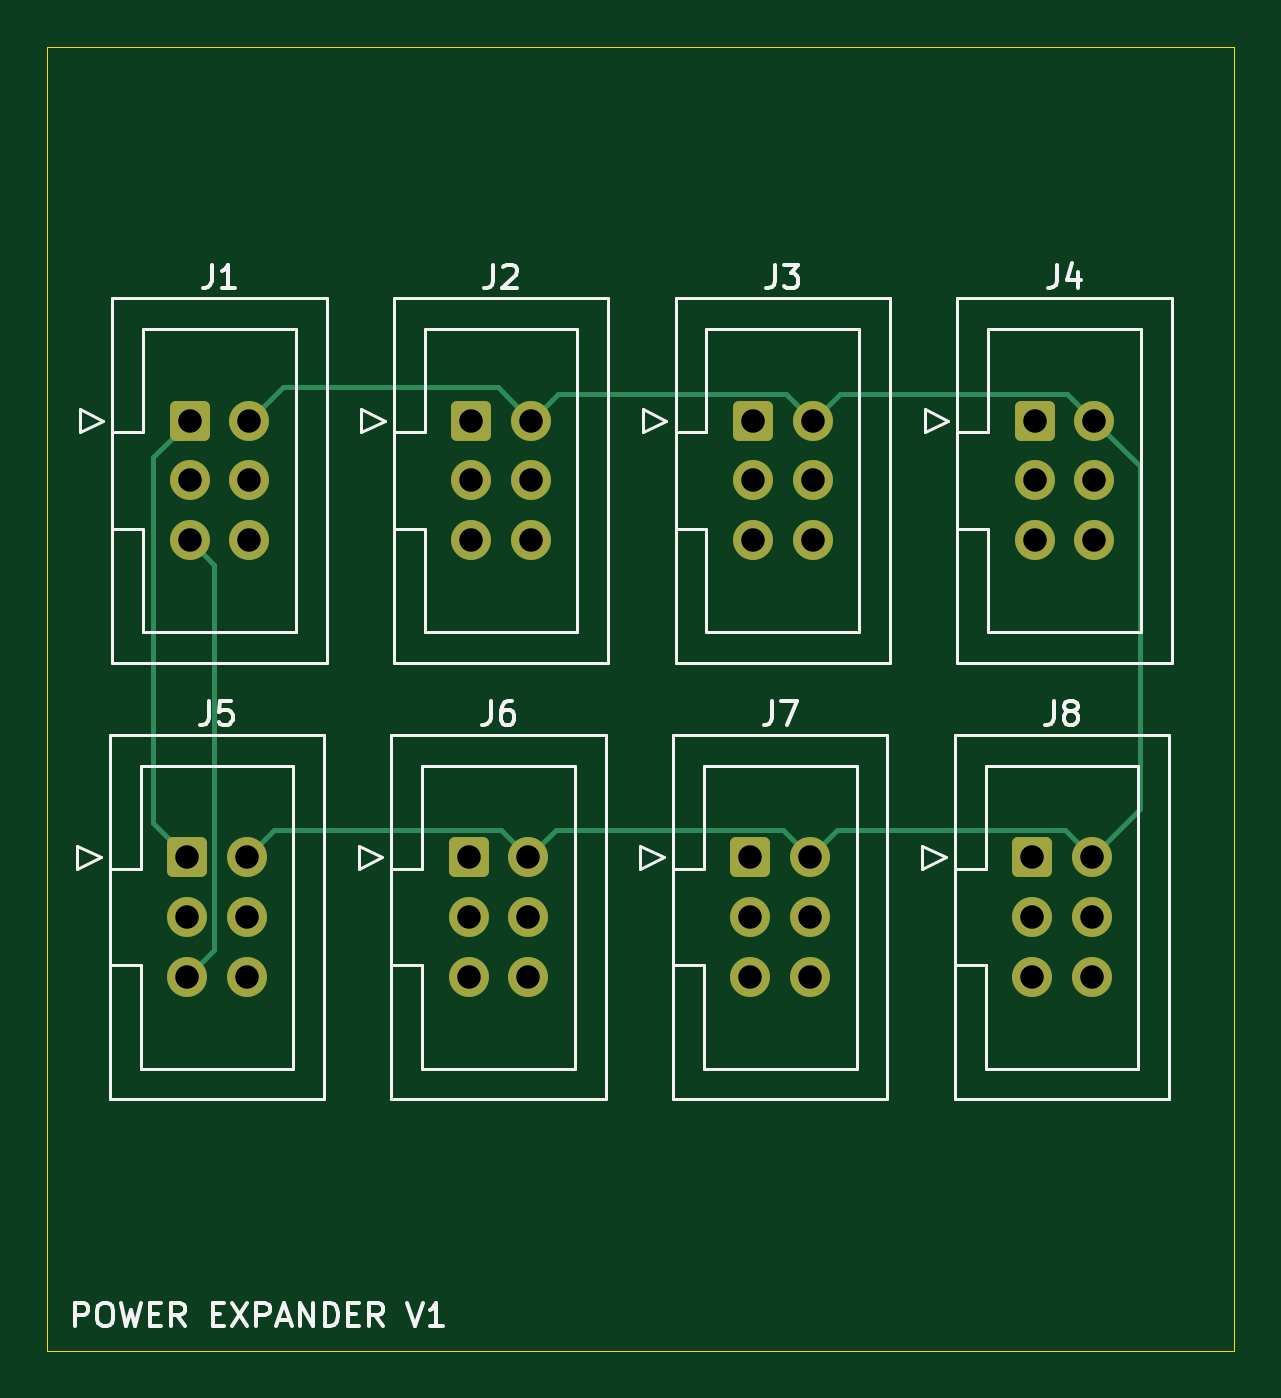
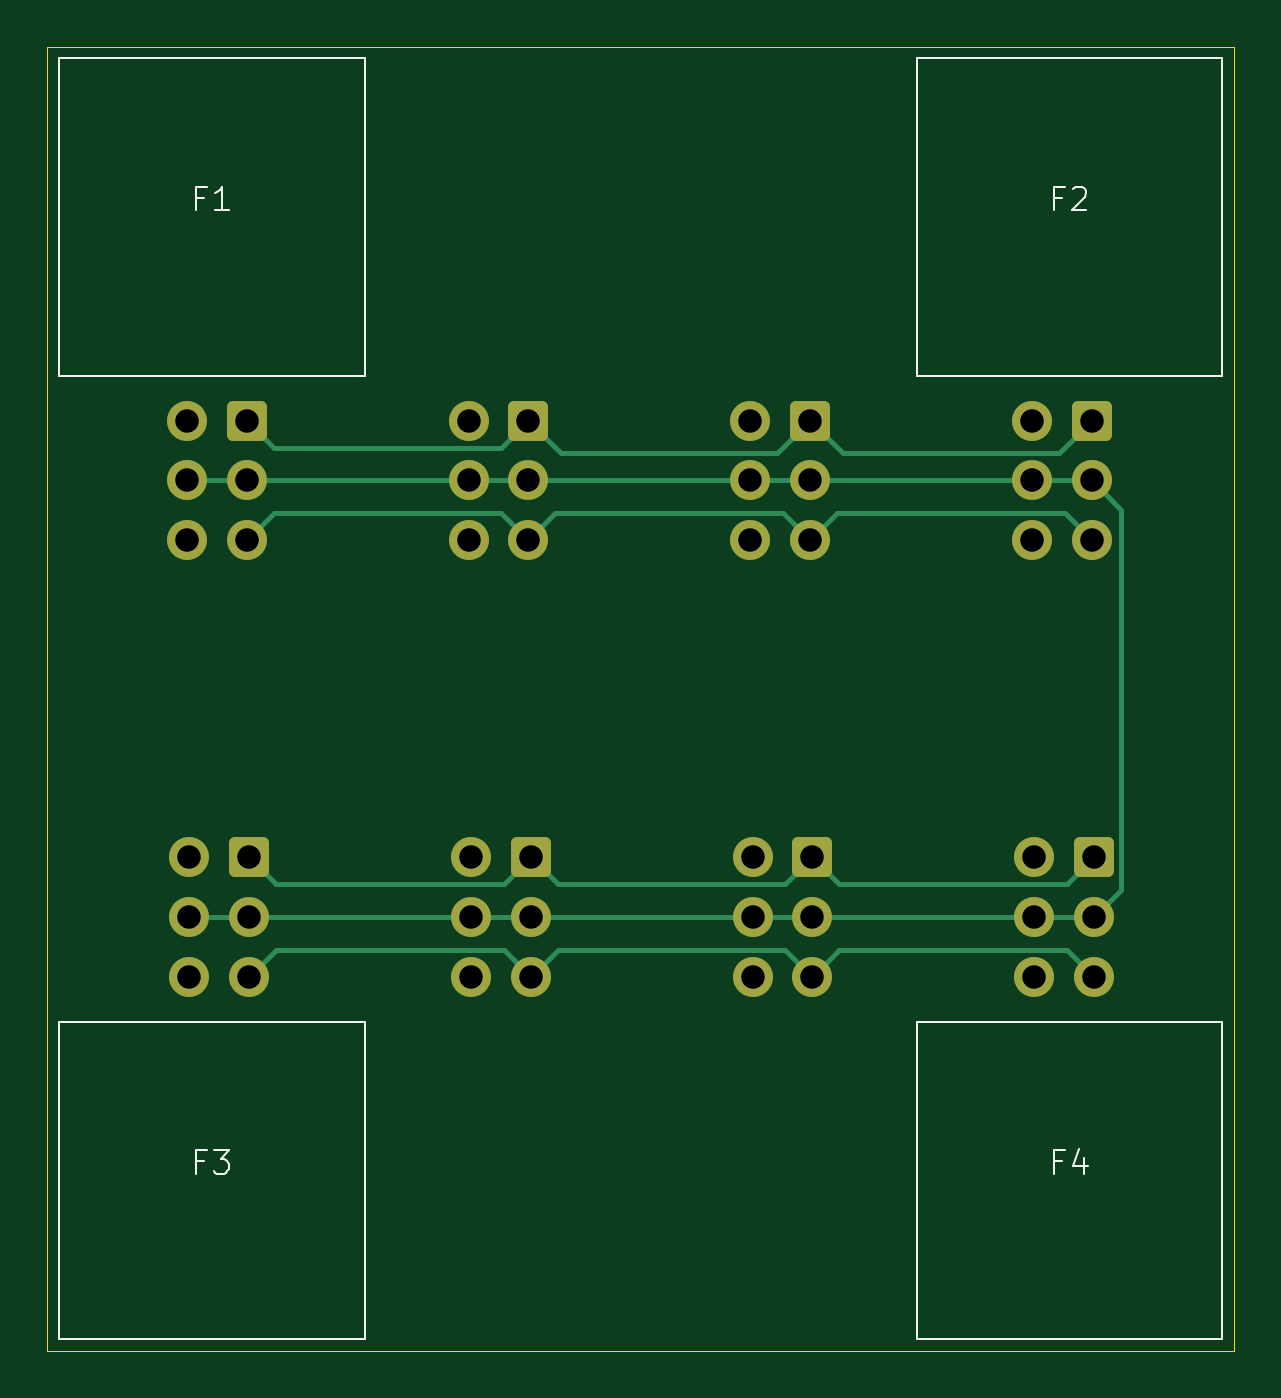
Circuit board: 11 layer files. Board 50.5 x 55.5 mm.
- bottom_copper: power-expander-B_Cu.gbr (6138 bytes)
- bottom_mask: power-expander-B_Mask.gbr (2499 bytes)
- paste: power-expander-B_Paste.gbr (457 bytes)
- bottom_silk: power-expander-B_Silkscreen.gbr (3076 bytes)
- outline: power-expander-Edge_Cuts.gbr (607 bytes)
- top_copper: power-expander-F_Cu.gbr (5480 bytes)
- top_mask: power-expander-F_Mask.gbr (2499 bytes)
- paste: power-expander-F_Paste.gbr (457 bytes)
- top_silk: power-expander-F_Silkscreen.gbr (17544 bytes)
- drill: power-expander-NPTH.drl (269 bytes)
- drill: power-expander-PTH.drl (1002 bytes)

=== bottom_copper: power-expander-B_Cu.gbr (6138 bytes, source omitted) ===
=== bottom_mask: power-expander-B_Mask.gbr (2499 bytes, source withheld) ===
=== paste: power-expander-B_Paste.gbr ===
%TF.GenerationSoftware,KiCad,Pcbnew,9.0.5*%
%TF.CreationDate,2025-12-27T20:09:45+11:00*%
%TF.ProjectId,power-expander,706f7765-722d-4657-9870-616e6465722e,rev?*%
%TF.SameCoordinates,Original*%
%TF.FileFunction,Paste,Bot*%
%TF.FilePolarity,Positive*%
%FSLAX46Y46*%
G04 Gerber Fmt 4.6, Leading zero omitted, Abs format (unit mm)*
G04 Created by KiCad (PCBNEW 9.0.5) date 2025-12-27 20:09:45*
%MOMM*%
%LPD*%
G01*
G04 APERTURE LIST*
G04 APERTURE END LIST*
M02*

=== bottom_silk: power-expander-B_Silkscreen.gbr ===
%TF.GenerationSoftware,KiCad,Pcbnew,9.0.5*%
%TF.CreationDate,2025-12-27T20:09:45+11:00*%
%TF.ProjectId,power-expander,706f7765-722d-4657-9870-616e6465722e,rev?*%
%TF.SameCoordinates,Original*%
%TF.FileFunction,Legend,Bot*%
%TF.FilePolarity,Positive*%
%FSLAX46Y46*%
G04 Gerber Fmt 4.6, Leading zero omitted, Abs format (unit mm)*
G04 Created by KiCad (PCBNEW 9.0.5) date 2025-12-27 20:09:45*
%MOMM*%
%LPD*%
G01*
G04 APERTURE LIST*
%ADD10C,0.100000*%
G04 APERTURE END LIST*
D10*
X53833333Y-89933609D02*
X54166666Y-89933609D01*
X54166666Y-90457419D02*
X54166666Y-89457419D01*
X54166666Y-89457419D02*
X53690476Y-89457419D01*
X52880952Y-89790752D02*
X52880952Y-90457419D01*
X53119047Y-89409800D02*
X53357142Y-90124085D01*
X53357142Y-90124085D02*
X52738095Y-90124085D01*
X90333333Y-89933609D02*
X90666666Y-89933609D01*
X90666666Y-90457419D02*
X90666666Y-89457419D01*
X90666666Y-89457419D02*
X90190476Y-89457419D01*
X89904761Y-89457419D02*
X89285714Y-89457419D01*
X89285714Y-89457419D02*
X89619047Y-89838371D01*
X89619047Y-89838371D02*
X89476190Y-89838371D01*
X89476190Y-89838371D02*
X89380952Y-89885990D01*
X89380952Y-89885990D02*
X89333333Y-89933609D01*
X89333333Y-89933609D02*
X89285714Y-90028847D01*
X89285714Y-90028847D02*
X89285714Y-90266942D01*
X89285714Y-90266942D02*
X89333333Y-90362180D01*
X89333333Y-90362180D02*
X89380952Y-90409800D01*
X89380952Y-90409800D02*
X89476190Y-90457419D01*
X89476190Y-90457419D02*
X89761904Y-90457419D01*
X89761904Y-90457419D02*
X89857142Y-90409800D01*
X89857142Y-90409800D02*
X89904761Y-90362180D01*
X90333333Y-48933609D02*
X90666666Y-48933609D01*
X90666666Y-49457419D02*
X90666666Y-48457419D01*
X90666666Y-48457419D02*
X90190476Y-48457419D01*
X89285714Y-49457419D02*
X89857142Y-49457419D01*
X89571428Y-49457419D02*
X89571428Y-48457419D01*
X89571428Y-48457419D02*
X89666666Y-48600276D01*
X89666666Y-48600276D02*
X89761904Y-48695514D01*
X89761904Y-48695514D02*
X89857142Y-48743133D01*
X53833333Y-48933609D02*
X54166666Y-48933609D01*
X54166666Y-49457419D02*
X54166666Y-48457419D01*
X54166666Y-48457419D02*
X53690476Y-48457419D01*
X53357142Y-48552657D02*
X53309523Y-48505038D01*
X53309523Y-48505038D02*
X53214285Y-48457419D01*
X53214285Y-48457419D02*
X52976190Y-48457419D01*
X52976190Y-48457419D02*
X52880952Y-48505038D01*
X52880952Y-48505038D02*
X52833333Y-48552657D01*
X52833333Y-48552657D02*
X52785714Y-48647895D01*
X52785714Y-48647895D02*
X52785714Y-48743133D01*
X52785714Y-48743133D02*
X52833333Y-48885990D01*
X52833333Y-48885990D02*
X53404761Y-49457419D01*
X53404761Y-49457419D02*
X52785714Y-49457419D01*
%TO.C,F4*%
X60000000Y-84000000D02*
X47000000Y-84000000D01*
X47000000Y-97500000D01*
X60000000Y-97500000D01*
X60000000Y-84000000D01*
%TO.C,F3*%
X96500000Y-84000000D02*
X83500000Y-84000000D01*
X83500000Y-97500000D01*
X96500000Y-97500000D01*
X96500000Y-84000000D01*
%TO.C,F1*%
X96500000Y-43000000D02*
X83500000Y-43000000D01*
X83500000Y-56500000D01*
X96500000Y-56500000D01*
X96500000Y-43000000D01*
%TO.C,F2*%
X60000000Y-43000000D02*
X47000000Y-43000000D01*
X47000000Y-56500000D01*
X60000000Y-56500000D01*
X60000000Y-43000000D01*
%TD*%
M02*

=== outline: power-expander-Edge_Cuts.gbr ===
%TF.GenerationSoftware,KiCad,Pcbnew,9.0.5*%
%TF.CreationDate,2025-12-27T20:09:46+11:00*%
%TF.ProjectId,power-expander,706f7765-722d-4657-9870-616e6465722e,rev?*%
%TF.SameCoordinates,Original*%
%TF.FileFunction,Profile,NP*%
%FSLAX46Y46*%
G04 Gerber Fmt 4.6, Leading zero omitted, Abs format (unit mm)*
G04 Created by KiCad (PCBNEW 9.0.5) date 2025-12-27 20:09:46*
%MOMM*%
%LPD*%
G01*
G04 APERTURE LIST*
%TA.AperFunction,Profile*%
%ADD10C,0.050000*%
%TD*%
G04 APERTURE END LIST*
D10*
X46500000Y-42500000D02*
X97000000Y-42500000D01*
X97000000Y-98000000D01*
X46500000Y-98000000D01*
X46500000Y-42500000D01*
M02*

=== top_copper: power-expander-F_Cu.gbr ===
%TF.GenerationSoftware,KiCad,Pcbnew,9.0.5*%
%TF.CreationDate,2025-12-27T20:09:45+11:00*%
%TF.ProjectId,power-expander,706f7765-722d-4657-9870-616e6465722e,rev?*%
%TF.SameCoordinates,Original*%
%TF.FileFunction,Copper,L1,Top*%
%TF.FilePolarity,Positive*%
%FSLAX46Y46*%
G04 Gerber Fmt 4.6, Leading zero omitted, Abs format (unit mm)*
G04 Created by KiCad (PCBNEW 9.0.5) date 2025-12-27 20:09:45*
%MOMM*%
%LPD*%
G01*
G04 APERTURE LIST*
G04 Aperture macros list*
%AMRoundRect*
0 Rectangle with rounded corners*
0 $1 Rounding radius*
0 $2 $3 $4 $5 $6 $7 $8 $9 X,Y pos of 4 corners*
0 Add a 4 corners polygon primitive as box body*
4,1,4,$2,$3,$4,$5,$6,$7,$8,$9,$2,$3,0*
0 Add four circle primitives for the rounded corners*
1,1,$1+$1,$2,$3*
1,1,$1+$1,$4,$5*
1,1,$1+$1,$6,$7*
1,1,$1+$1,$8,$9*
0 Add four rect primitives between the rounded corners*
20,1,$1+$1,$2,$3,$4,$5,0*
20,1,$1+$1,$4,$5,$6,$7,0*
20,1,$1+$1,$6,$7,$8,$9,0*
20,1,$1+$1,$8,$9,$2,$3,0*%
G04 Aperture macros list end*
%TA.AperFunction,ComponentPad*%
%ADD10RoundRect,0.250000X-0.600000X-0.600000X0.600000X-0.600000X0.600000X0.600000X-0.600000X0.600000X0*%
%TD*%
%TA.AperFunction,ComponentPad*%
%ADD11C,1.700000*%
%TD*%
%TA.AperFunction,Conductor*%
%ADD12C,0.200000*%
%TD*%
G04 APERTURE END LIST*
D10*
%TO.P,J8,1,Pin_1*%
%TO.N,12V*%
X88415000Y-77000000D03*
D11*
%TO.P,J8,2,Pin_2*%
%TO.N,-12V*%
X90955000Y-77000000D03*
%TO.P,J8,3,Pin_3*%
%TO.N,GND*%
X88415000Y-79540000D03*
%TO.P,J8,4,Pin_4*%
X90955000Y-79540000D03*
%TO.P,J8,5,Pin_5*%
%TO.N,5V*%
X88415000Y-82080000D03*
%TO.P,J8,6,Pin_6*%
%TO.N,unconnected-(J8-Pin_6-Pad6)*%
X90955000Y-82080000D03*
%TD*%
D10*
%TO.P,J7,1,Pin_1*%
%TO.N,12V*%
X76430000Y-77000000D03*
D11*
%TO.P,J7,2,Pin_2*%
%TO.N,-12V*%
X78970000Y-77000000D03*
%TO.P,J7,3,Pin_3*%
%TO.N,GND*%
X76430000Y-79540000D03*
%TO.P,J7,4,Pin_4*%
X78970000Y-79540000D03*
%TO.P,J7,5,Pin_5*%
%TO.N,5V*%
X76430000Y-82080000D03*
%TO.P,J7,6,Pin_6*%
%TO.N,unconnected-(J7-Pin_6-Pad6)*%
X78970000Y-82080000D03*
%TD*%
D10*
%TO.P,J6,1,Pin_1*%
%TO.N,12V*%
X64445000Y-77000000D03*
D11*
%TO.P,J6,2,Pin_2*%
%TO.N,-12V*%
X66985000Y-77000000D03*
%TO.P,J6,3,Pin_3*%
%TO.N,GND*%
X64445000Y-79540000D03*
%TO.P,J6,4,Pin_4*%
X66985000Y-79540000D03*
%TO.P,J6,5,Pin_5*%
%TO.N,5V*%
X64445000Y-82080000D03*
%TO.P,J6,6,Pin_6*%
%TO.N,unconnected-(J6-Pin_6-Pad6)*%
X66985000Y-82080000D03*
%TD*%
D10*
%TO.P,J5,1,Pin_1*%
%TO.N,12V*%
X52460000Y-77000000D03*
D11*
%TO.P,J5,2,Pin_2*%
%TO.N,-12V*%
X55000000Y-77000000D03*
%TO.P,J5,3,Pin_3*%
%TO.N,GND*%
X52460000Y-79540000D03*
%TO.P,J5,4,Pin_4*%
X55000000Y-79540000D03*
%TO.P,J5,5,Pin_5*%
%TO.N,5V*%
X52460000Y-82080000D03*
%TO.P,J5,6,Pin_6*%
%TO.N,unconnected-(J5-Pin_6-Pad6)*%
X55000000Y-82080000D03*
%TD*%
D10*
%TO.P,J4,1,Pin_1*%
%TO.N,12V*%
X88520000Y-58420000D03*
D11*
%TO.P,J4,2,Pin_2*%
%TO.N,-12V*%
X91060000Y-58420000D03*
%TO.P,J4,3,Pin_3*%
%TO.N,GND*%
X88520000Y-60960000D03*
%TO.P,J4,4,Pin_4*%
X91060000Y-60960000D03*
%TO.P,J4,5,Pin_5*%
%TO.N,5V*%
X88520000Y-63500000D03*
%TO.P,J4,6,Pin_6*%
%TO.N,unconnected-(J4-Pin_6-Pad6)*%
X91060000Y-63500000D03*
%TD*%
D10*
%TO.P,J3,1,Pin_1*%
%TO.N,12V*%
X76535000Y-58420000D03*
D11*
%TO.P,J3,2,Pin_2*%
%TO.N,-12V*%
X79075000Y-58420000D03*
%TO.P,J3,3,Pin_3*%
%TO.N,GND*%
X76535000Y-60960000D03*
%TO.P,J3,4,Pin_4*%
X79075000Y-60960000D03*
%TO.P,J3,5,Pin_5*%
%TO.N,5V*%
X76535000Y-63500000D03*
%TO.P,J3,6,Pin_6*%
%TO.N,unconnected-(J3-Pin_6-Pad6)*%
X79075000Y-63500000D03*
%TD*%
D10*
%TO.P,J2,1,Pin_1*%
%TO.N,12V*%
X64550000Y-58420000D03*
D11*
%TO.P,J2,2,Pin_2*%
%TO.N,-12V*%
X67090000Y-58420000D03*
%TO.P,J2,3,Pin_3*%
%TO.N,GND*%
X64550000Y-60960000D03*
%TO.P,J2,4,Pin_4*%
X67090000Y-60960000D03*
%TO.P,J2,5,Pin_5*%
%TO.N,5V*%
X64550000Y-63500000D03*
%TO.P,J2,6,Pin_6*%
%TO.N,unconnected-(J2-Pin_6-Pad6)*%
X67090000Y-63500000D03*
%TD*%
D10*
%TO.P,J1,1,Pin_1*%
%TO.N,12V*%
X52565000Y-58420000D03*
D11*
%TO.P,J1,2,Pin_2*%
%TO.N,-12V*%
X55105000Y-58420000D03*
%TO.P,J1,3,Pin_3*%
%TO.N,GND*%
X52565000Y-60960000D03*
%TO.P,J1,4,Pin_4*%
X55105000Y-60960000D03*
%TO.P,J1,5,Pin_5*%
%TO.N,5V*%
X52565000Y-63500000D03*
%TO.P,J1,6,Pin_6*%
%TO.N,unconnected-(J1-Pin_6-Pad6)*%
X55105000Y-63500000D03*
%TD*%
D12*
%TO.N,-12V*%
X91060000Y-58420000D02*
X93000000Y-60360000D01*
X93000000Y-74955000D02*
X90955000Y-77000000D01*
X93000000Y-60360000D02*
X93000000Y-74955000D01*
%TO.N,5V*%
X52565000Y-63500000D02*
X53611000Y-64546000D01*
X53611000Y-64546000D02*
X53611000Y-80929000D01*
X53611000Y-80929000D02*
X52460000Y-82080000D01*
%TO.N,12V*%
X52565000Y-58420000D02*
X51000000Y-59985000D01*
X51000000Y-59985000D02*
X51000000Y-75540000D01*
X51000000Y-75540000D02*
X52460000Y-77000000D01*
%TO.N,-12V*%
X66985000Y-77000000D02*
X65834000Y-75849000D01*
X65834000Y-75849000D02*
X56151000Y-75849000D01*
X56151000Y-75849000D02*
X55000000Y-77000000D01*
X78970000Y-77000000D02*
X77819000Y-75849000D01*
X77819000Y-75849000D02*
X68136000Y-75849000D01*
X68136000Y-75849000D02*
X66985000Y-77000000D01*
X90955000Y-77000000D02*
X89804000Y-75849000D01*
X89804000Y-75849000D02*
X80121000Y-75849000D01*
X80121000Y-75849000D02*
X78970000Y-77000000D01*
X79075000Y-58420000D02*
X80226000Y-57269000D01*
X80226000Y-57269000D02*
X89909000Y-57269000D01*
X89909000Y-57269000D02*
X91060000Y-58420000D01*
X67090000Y-58420000D02*
X68241000Y-57269000D01*
X68241000Y-57269000D02*
X77924000Y-57269000D01*
X77924000Y-57269000D02*
X79075000Y-58420000D01*
X55105000Y-58420000D02*
X56525000Y-57000000D01*
X56525000Y-57000000D02*
X65670000Y-57000000D01*
X65670000Y-57000000D02*
X67090000Y-58420000D01*
%TD*%
M02*

=== top_mask: power-expander-F_Mask.gbr (2499 bytes, source withheld) ===
=== paste: power-expander-F_Paste.gbr ===
%TF.GenerationSoftware,KiCad,Pcbnew,9.0.5*%
%TF.CreationDate,2025-12-27T20:09:45+11:00*%
%TF.ProjectId,power-expander,706f7765-722d-4657-9870-616e6465722e,rev?*%
%TF.SameCoordinates,Original*%
%TF.FileFunction,Paste,Top*%
%TF.FilePolarity,Positive*%
%FSLAX46Y46*%
G04 Gerber Fmt 4.6, Leading zero omitted, Abs format (unit mm)*
G04 Created by KiCad (PCBNEW 9.0.5) date 2025-12-27 20:09:45*
%MOMM*%
%LPD*%
G01*
G04 APERTURE LIST*
G04 APERTURE END LIST*
M02*

=== top_silk: power-expander-F_Silkscreen.gbr (17544 bytes, source omitted) ===
=== drill: power-expander-NPTH.drl ===
M48
; DRILL file {KiCad 9.0.5} date 2025-12-27T20:09:48+1100
; FORMAT={-:-/ absolute / metric / decimal}
; #@! TF.CreationDate,2025-12-27T20:09:48+11:00
; #@! TF.GenerationSoftware,Kicad,Pcbnew,9.0.5
; #@! TF.FileFunction,NonPlated,1,2,NPTH
FMAT,2
METRIC
%
G90
G05
M30

=== drill: power-expander-PTH.drl ===
M48
; DRILL file {KiCad 9.0.5} date 2025-12-27T20:09:48+1100
; FORMAT={-:-/ absolute / metric / decimal}
; #@! TF.CreationDate,2025-12-27T20:09:48+11:00
; #@! TF.GenerationSoftware,Kicad,Pcbnew,9.0.5
; #@! TF.FileFunction,Plated,1,2,PTH
FMAT,2
METRIC
; #@! TA.AperFunction,Plated,PTH,ComponentDrill
T1C1.000
%
G90
G05
T1
X52.46Y-77.0
X52.46Y-79.54
X52.46Y-82.08
X52.565Y-58.42
X52.565Y-60.96
X52.565Y-63.5
X55.0Y-77.0
X55.0Y-79.54
X55.0Y-82.08
X55.105Y-58.42
X55.105Y-60.96
X55.105Y-63.5
X64.445Y-77.0
X64.445Y-79.54
X64.445Y-82.08
X64.55Y-58.42
X64.55Y-60.96
X64.55Y-63.5
X66.985Y-77.0
X66.985Y-79.54
X66.985Y-82.08
X67.09Y-58.42
X67.09Y-60.96
X67.09Y-63.5
X76.43Y-77.0
X76.43Y-79.54
X76.43Y-82.08
X76.535Y-58.42
X76.535Y-60.96
X76.535Y-63.5
X78.97Y-77.0
X78.97Y-79.54
X78.97Y-82.08
X79.075Y-58.42
X79.075Y-60.96
X79.075Y-63.5
X88.415Y-77.0
X88.415Y-79.54
X88.415Y-82.08
X88.52Y-58.42
X88.52Y-60.96
X88.52Y-63.5
X90.955Y-77.0
X90.955Y-79.54
X90.955Y-82.08
X91.06Y-58.42
X91.06Y-60.96
X91.06Y-63.5
M30

